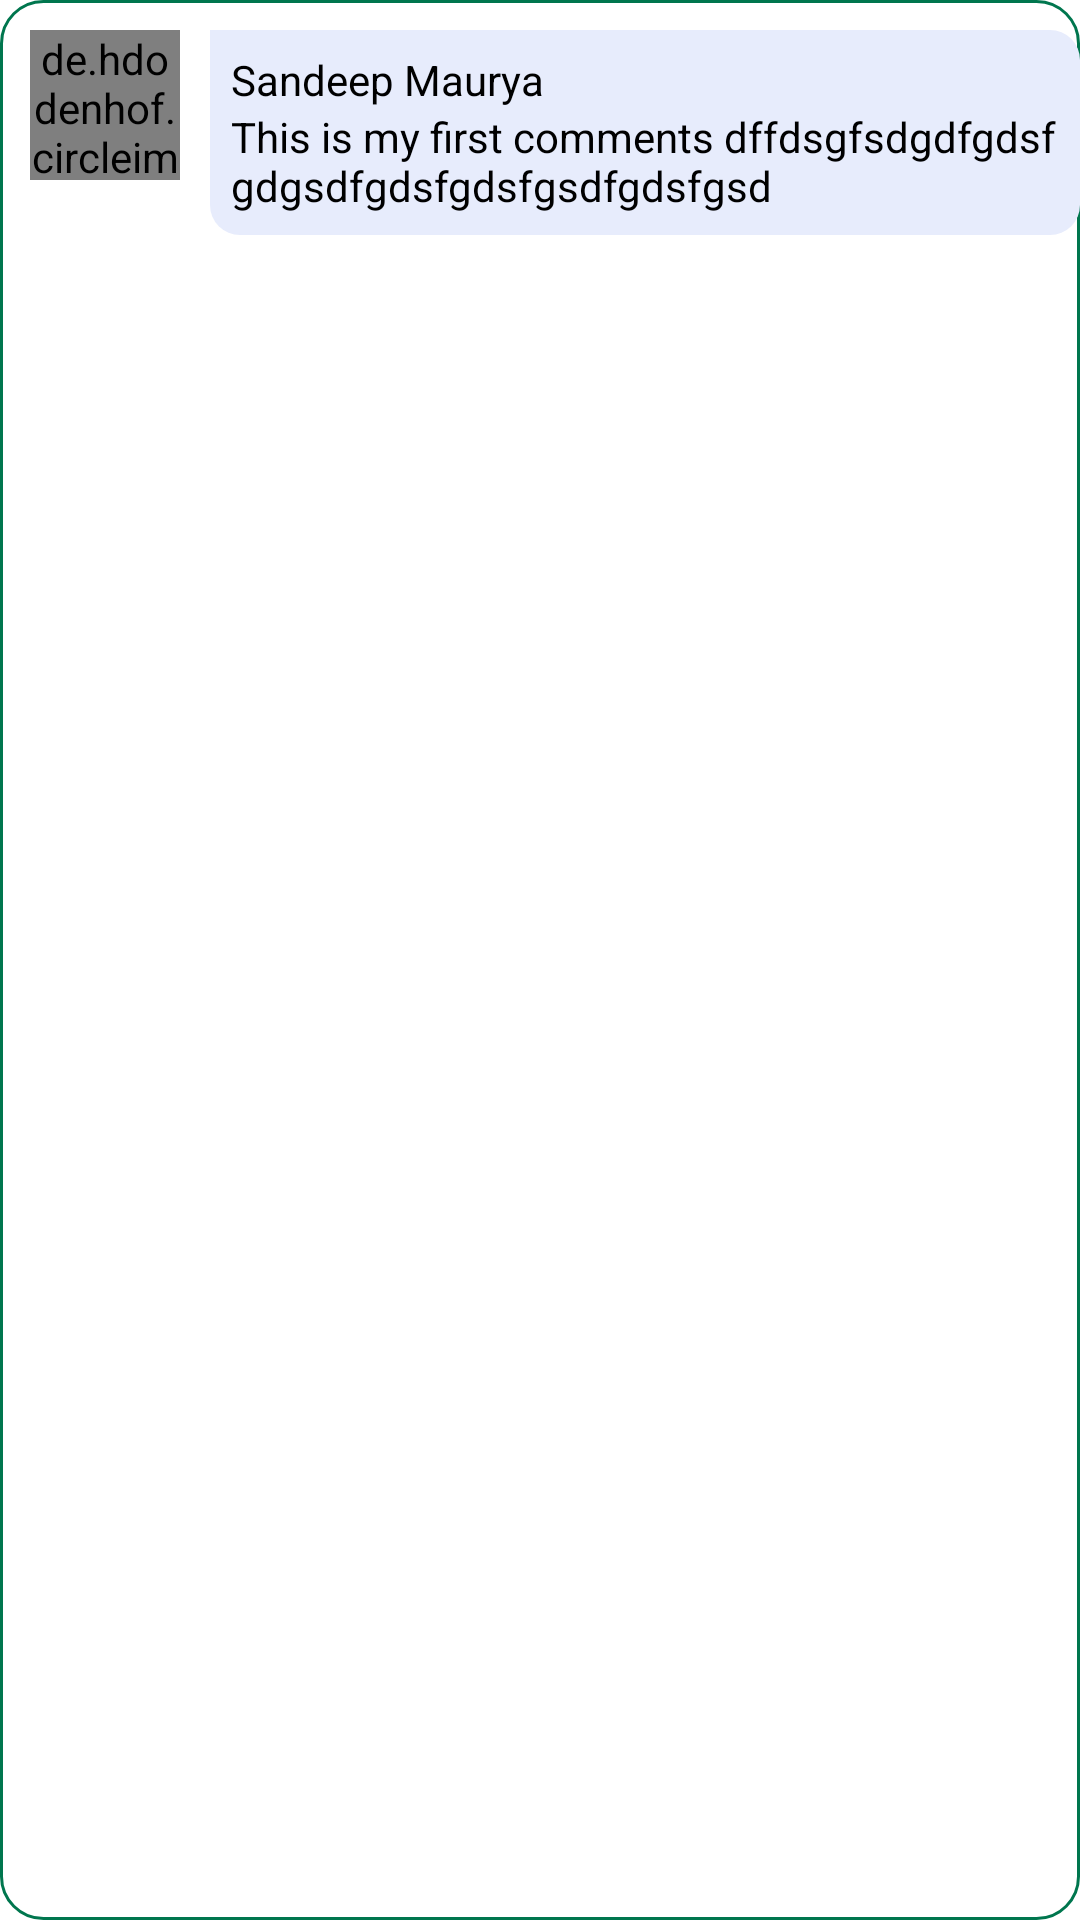

This screen was rendered from an Android layout file. Write that file and the resources it references.
<!-- AndroidManifest.xml: application theme Theme.Alahmar -->
<!-- res/layout/about_team_design.xml -->
<?xml version="1.0" encoding="utf-8"?>
<androidx.appcompat.widget.LinearLayoutCompat xmlns:android="http://schemas.android.com/apk/res/android"
    android:layout_width="match_parent"
    android:layout_height="wrap_content"
    android:layout_margin="10dp"
    android:background="@drawable/bubble_message2"
    xmlns:app="http://schemas.android.com/apk/res-auto">

    <RelativeLayout
        android:id="@+id/relative_comment"
        android:layout_width="match_parent"

        android:layout_height="wrap_content"
        android:layout_marginStart="10dp"
        android:layout_marginTop="10dp">

        <de.hdodenhof.circleimageview.CircleImageView
            android:id="@+id/userImage2145"
            android:layout_width="50dp"
            android:layout_height="50dp"
            android:layout_marginBottom="10dp"
            android:src="@drawable/ic_launcher_background"
            app:civ_border_color="@color/green_bg"
            app:civ_border_width="1dp" />

        <LinearLayout
            android:id="@+id/linera_comment"
            android:layout_width="wrap_content"
            android:layout_height="wrap_content"
            android:layout_marginStart="10dp"

            android:layout_toEndOf="@+id/userImage2145"
            android:background="@drawable/bubble_message"
            android:orientation="vertical"
            android:padding="7dp">

            <TextView
                    android:id="@+id/userName"
                android:layout_width="wrap_content"
                android:layout_height="wrap_content"
                android:text="Sandeep Maurya"
                android:textColor="@color/black" />

            <TextView
                android:id="@+id/userComment"
                android:layout_width="wrap_content"
                android:layout_height="wrap_content"
                android:text="This is my first comments dffdsgfsdgdfgdsfgdgsdfgdsfgdsfgsdfgdsfgsd"
                android:textColor="@color/black" />

            <RelativeLayout
                android:id="@+id/edit_delete_layout"
                android:layout_width="wrap_content"
                android:layout_height="wrap_content"
                android:layout_marginTop="5dp"
                android:layout_toEndOf="@+id/linera_comment"
                android:background="@drawable/bubble_message"
                android:orientation="vertical"
                android:padding="7dp"
                android:visibility="gone"

                >

                <TextView
                    android:id="@+id/edit"
                    android:layout_width="wrap_content"
                    android:layout_height="wrap_content"
                    android:text="Edit"
                    android:textColor="@color/black" />

                <TextView
                    android:id="@+id/delete"
                    android:layout_width="wrap_content"
                    android:layout_height="wrap_content"
                    android:layout_marginStart="25dp"
                    android:layout_toRightOf="@+id/edit"
                    android:text="Delete"
                    android:textColor="@color/black" />


            </RelativeLayout>

        </LinearLayout>

    </RelativeLayout>


</androidx.appcompat.widget.LinearLayoutCompat>
<!-- resources referenced by this layout -->
<resources>
  <color name="black">#FF000000</color>
  <color name="green_bg">#00764E</color>
  <!-- drawable bubble_message (drawable) -->
  <?xml version="1.0" encoding="utf-8"?>
  <shape xmlns:android="http://schemas.android.com/apk/res/android">
  
      <solid android:color="@color/white_bg"></solid>
  
      <corners android:radius="10dp" android:topLeftRadius="0dp"></corners>
  
  </shape>
  <!-- drawable bubble_message2 (drawable) -->
  <?xml version="1.0" encoding="utf-8"?>
  <shape xmlns:android="http://schemas.android.com/apk/res/android">
  
  
  
    <corners android:radius="14dp"></corners>
      <stroke android:width="1dp" android:color="@color/green_bg"></stroke>
  
  </shape>
  <style name="Theme.Alahmar" parent="Theme.MaterialComponents.DayNight.NoActionBar">
          
          <item name="colorPrimary">@color/purple_500</item>
          <item name="colorPrimaryVariant">@color/green_bg</item>
          <item name="colorOnPrimary">@color/white</item>
          
          <item name="colorSecondary">@color/teal_200</item>
          <item name="colorSecondaryVariant">@color/teal_700</item>
          <item name="colorOnSecondary">@color/black</item>
          
          <item name="android:statusBarColor" tools:targetApi="l">?attr/colorPrimaryVariant</item>
          
          <item name="android:windowAnimationStyle">@style/MyCustomActivityAnimation</item>
      </style>
  <color name="white_bg">#E7ECFC</color>
  <color name="purple_500">#FF6200EE</color>
  <color name="white">#FFFFFFFF</color>
  <color name="teal_200">#FF03DAC5</color>
  <color name="teal_700">#FF018786</color>
  <style name="MyCustomActivityAnimation" parent="@android:style/Animation.Activity">
          <item name="android:activityOpenEnterAnimation">
              @anim/slid_in_right
          </item>
          <item name="android:activityOpenExitAnimation">
              @anim/slide_out_left
          </item>
          <item name="android:activityCloseEnterAnimation">
              @anim/slide_in_left
          </item>
          <item name="android:activityCloseExitAnimation">
              @anim/slide_out_rigth
          </item>
      </style>
</resources>
